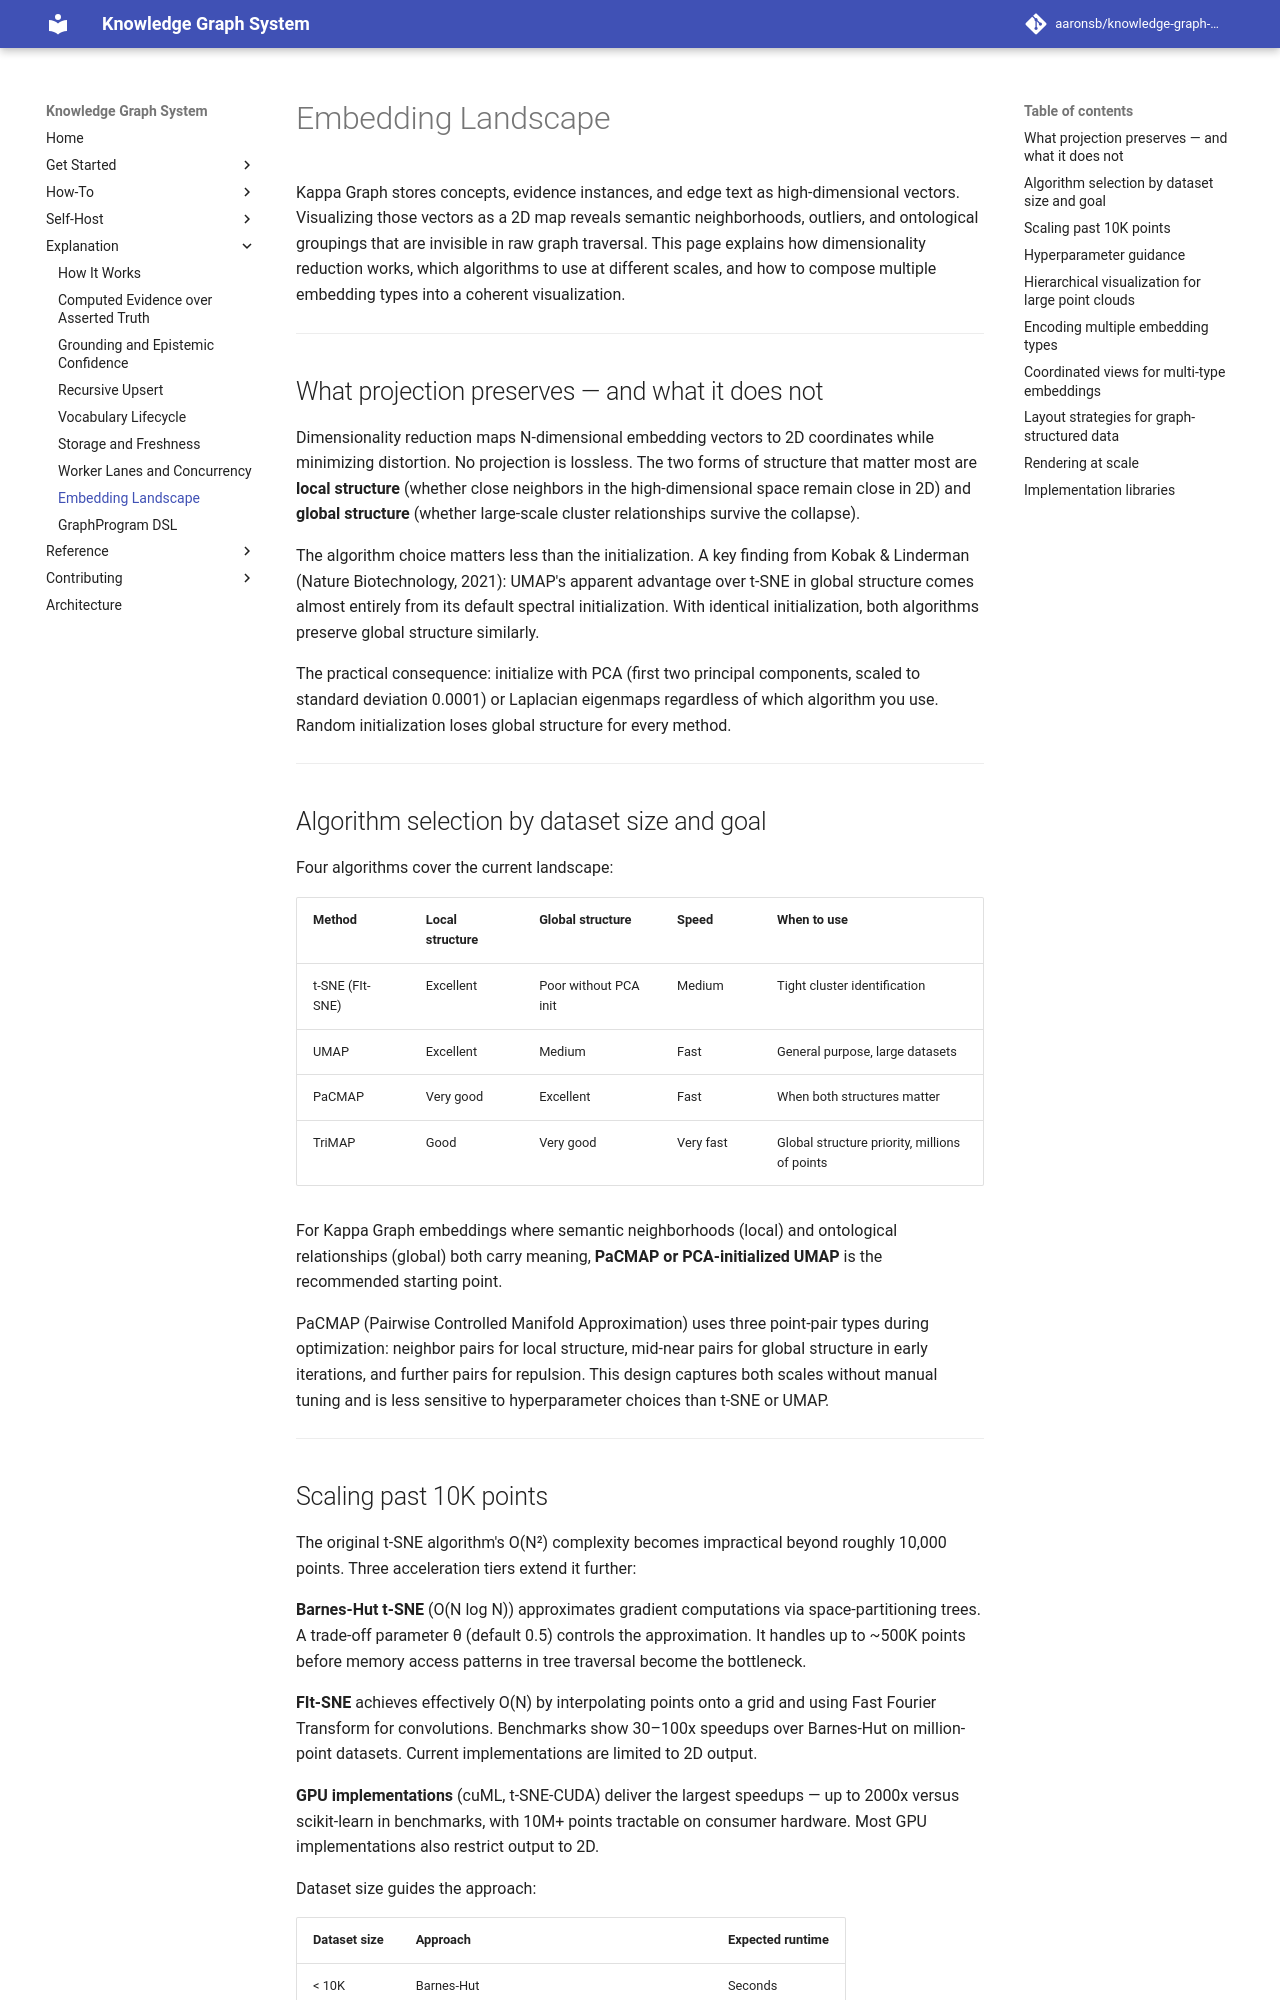

repository: aaronsb/knowledge-graph-system · page: explanation/embedding-landscape/index.html · generator: mkdocs

---
id: 08.001.E
domain: ai
mode: explanation
---

# Embedding Landscape

Kappa Graph stores concepts, evidence instances, and edge text as high-dimensional vectors. Visualizing those vectors as a 2D map reveals semantic neighborhoods, outliers, and ontological groupings that are invisible in raw graph traversal. This page explains how dimensionality reduction works, which algorithms to use at different scales, and how to compose multiple embedding types into a coherent visualization.

---

## What projection preserves — and what it does not

Dimensionality reduction maps N-dimensional embedding vectors to 2D coordinates while minimizing distortion. No projection is lossless. The two forms of structure that matter most are **local structure** (whether close neighbors in the high-dimensional space remain close in 2D) and **global structure** (whether large-scale cluster relationships survive the collapse).

The algorithm choice matters less than the initialization. A key finding from Kobak & Linderman (Nature Biotechnology, 2021): UMAP's apparent advantage over t-SNE in global structure comes almost entirely from its default spectral initialization. With identical initialization, both algorithms preserve global structure similarly.

The practical consequence: initialize with PCA (first two principal components, scaled to standard deviation 0.0001) or Laplacian eigenmaps regardless of which algorithm you use. Random initialization loses global structure for every method.

---

## Algorithm selection by dataset size and goal

Four algorithms cover the current landscape:

| Method | Local structure | Global structure | Speed | When to use |
|--------|----------------|------------------|-------|-------------|
| t-SNE (FIt-SNE) | Excellent | Poor without PCA init | Medium | Tight cluster identification |
| UMAP | Excellent | Medium | Fast | General purpose, large datasets |
| PaCMAP | Very good | Excellent | Fast | When both structures matter |
| TriMAP | Good | Very good | Very fast | Global structure priority, millions of points |

For Kappa Graph embeddings where semantic neighborhoods (local) and ontological relationships (global) both carry meaning, **PaCMAP or PCA-initialized UMAP** is the recommended starting point.

PaCMAP (Pairwise Controlled Manifold Approximation) uses three point-pair types during optimization: neighbor pairs for local structure, mid-near pairs for global structure in early iterations, and further pairs for repulsion. This design captures both scales without manual tuning and is less sensitive to hyperparameter choices than t-SNE or UMAP.

---
